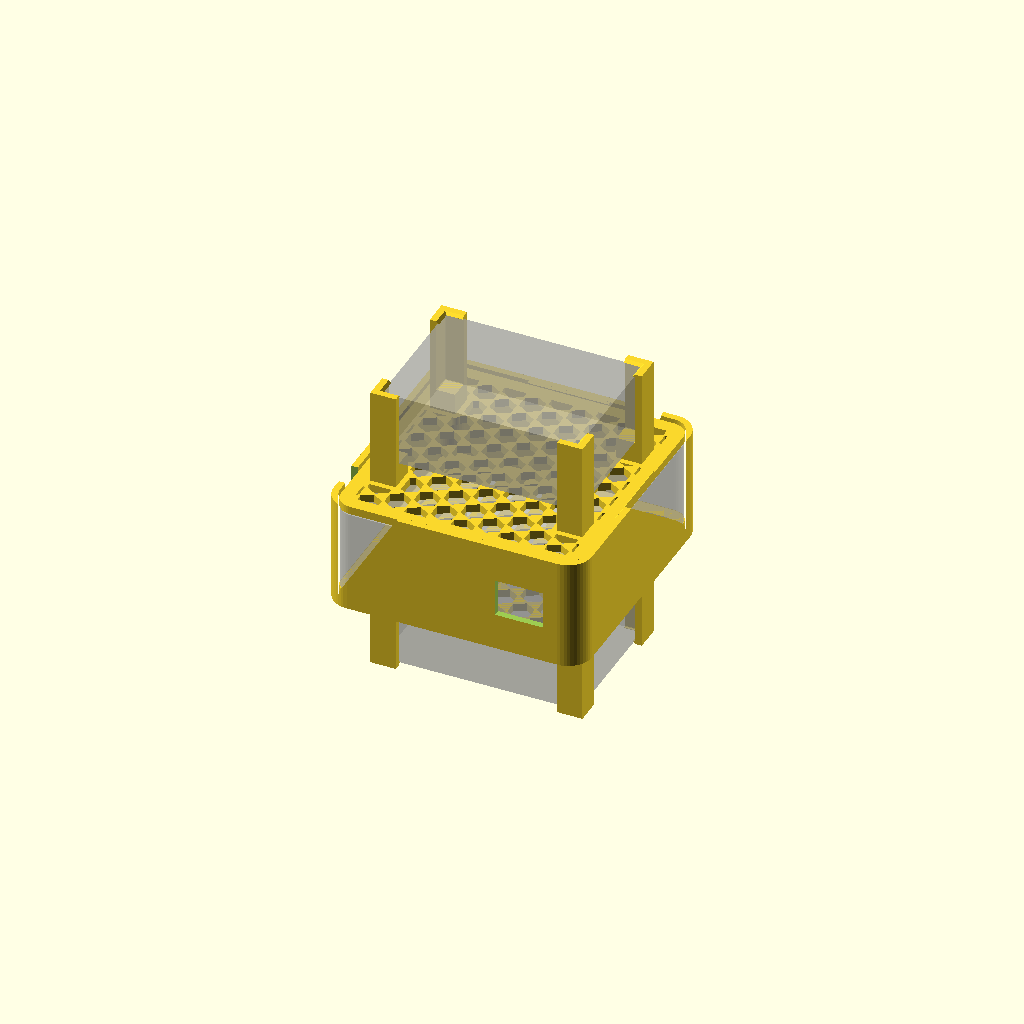
Cell 1 — every parameter at its default value.
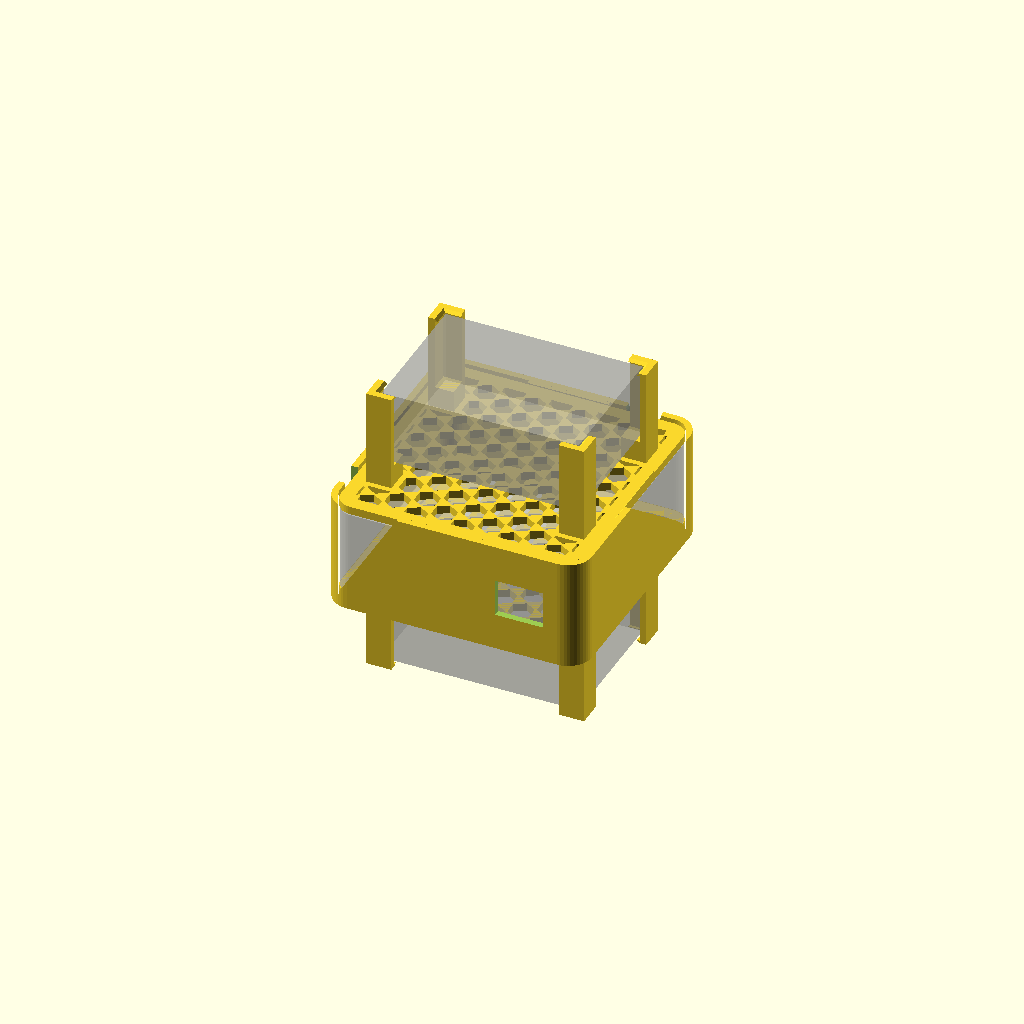
Cell 2 — charger_clr set to 1.5, the other parameters unchanged.
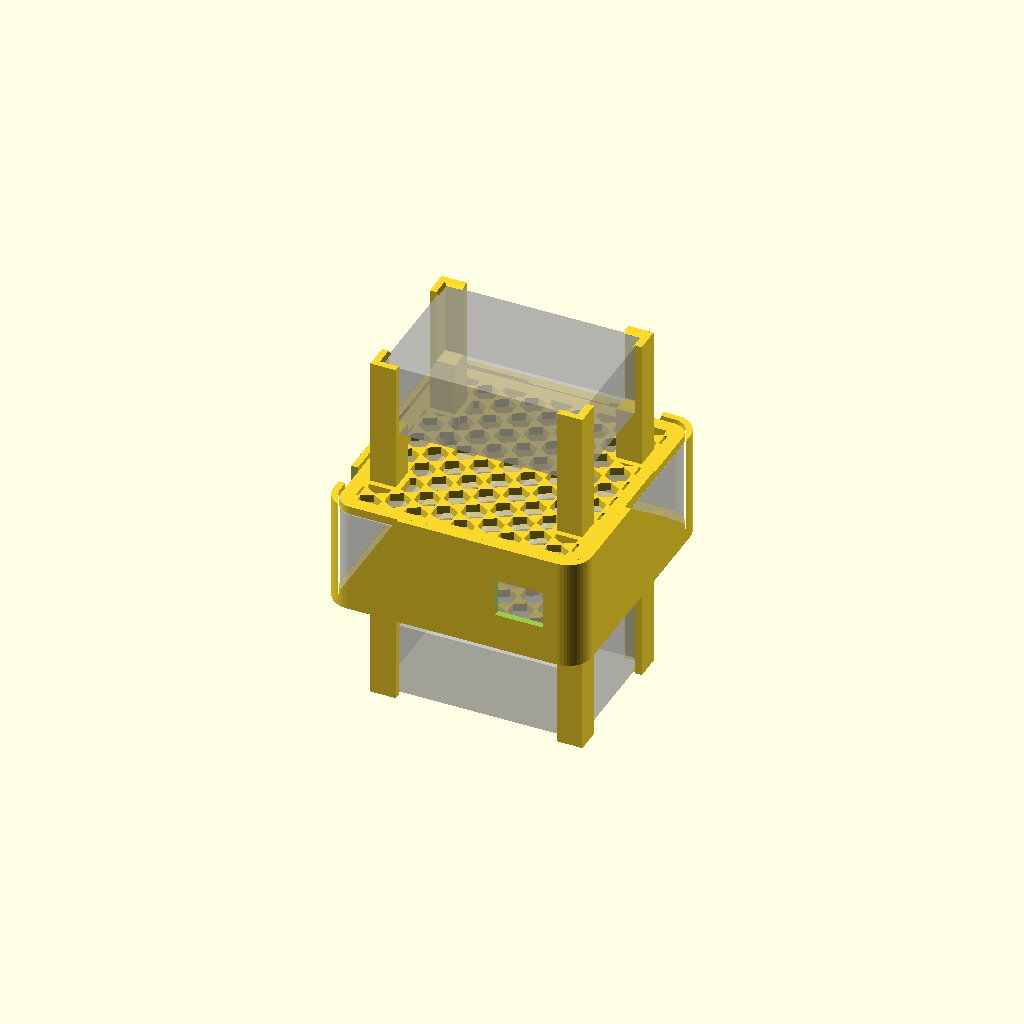
Cell 3: lift = 20 (everything else at default).
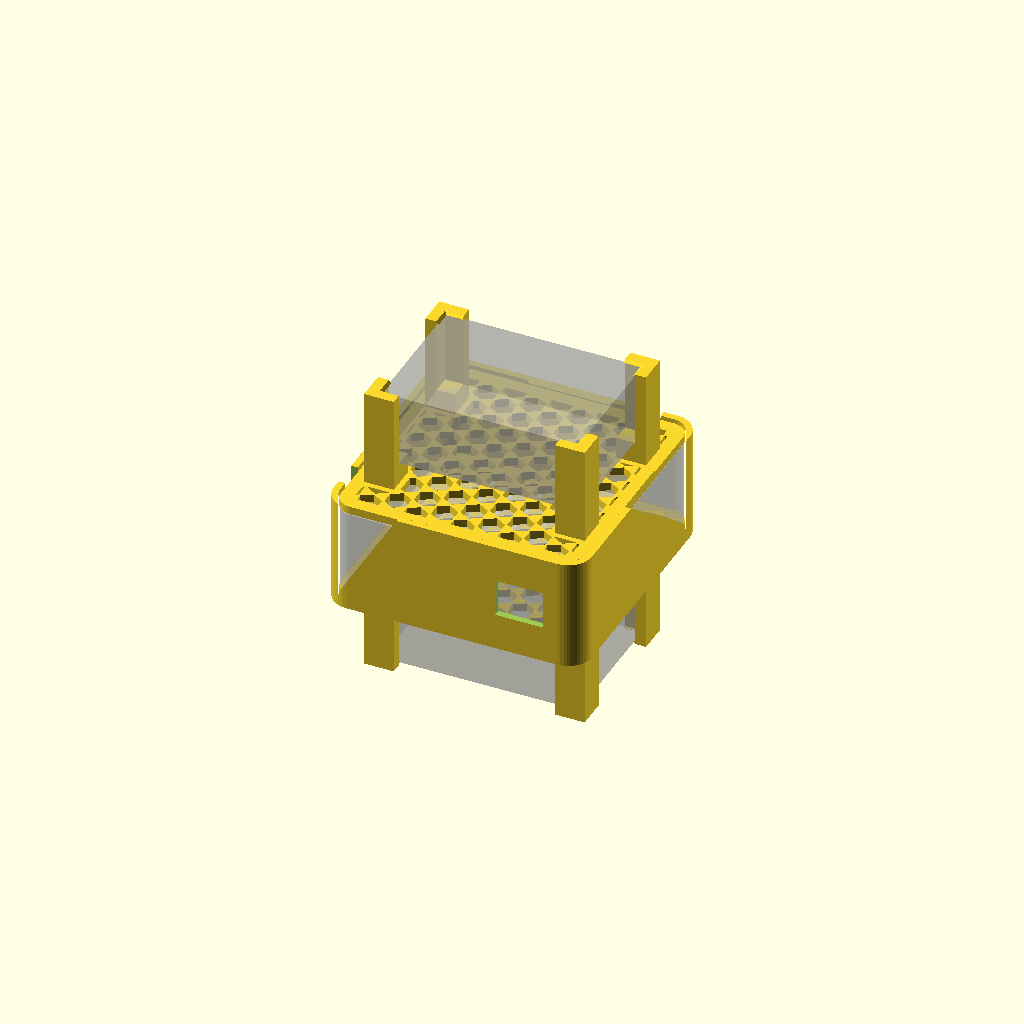
Cell 4 — post_t set to 4, the other parameters unchanged.
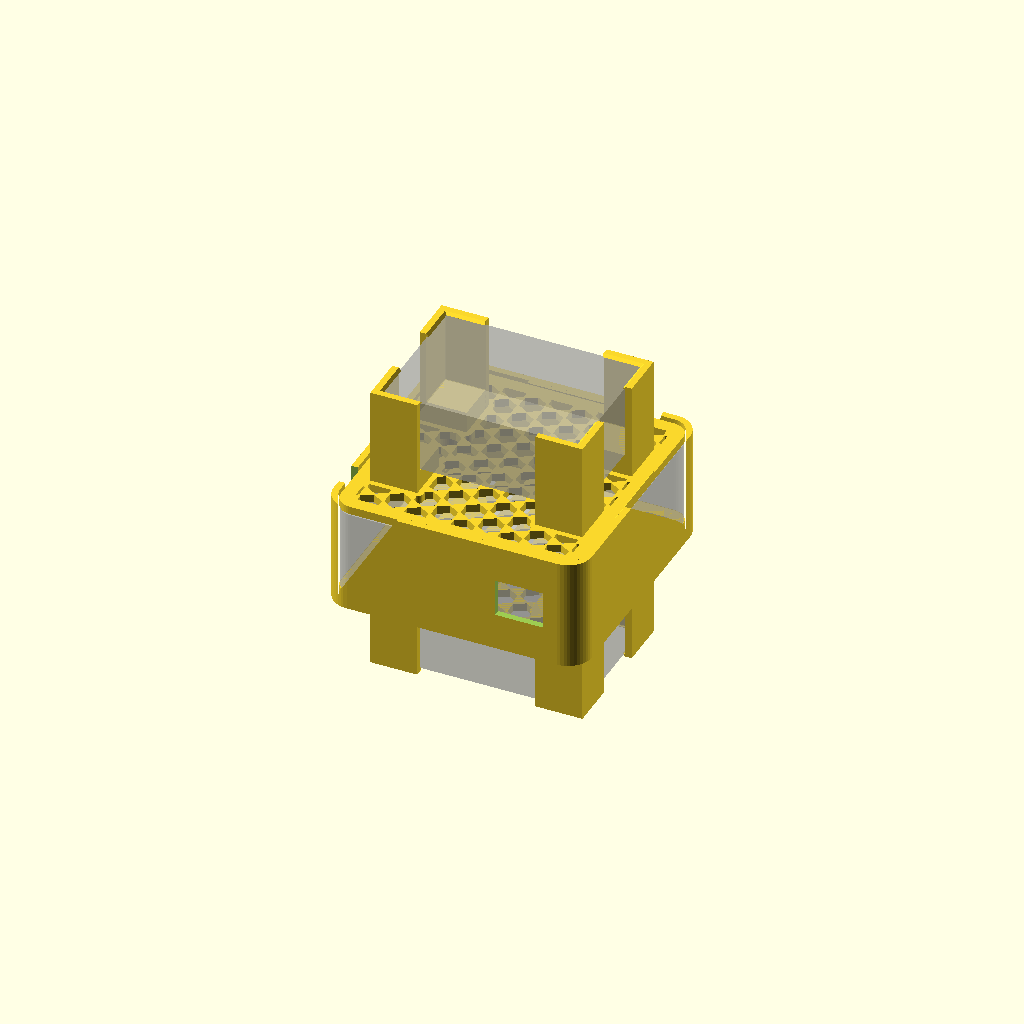
Cell 5: post_arm = 15 (everything else at default).
All cells are drawn from one camera (rotation 55°, 0°, 25°, orthographic, colour scheme Cornfield), so only the parameter changes between them.
OpenSCAD source file examples/toolkitrc_v1/toolkitrc_charger_stack.scad:
// Stand and travel stack for ToolkitRC M6 / M7 chargers and the ADP100 adapter.
// cradle: the charger sits on corner posts, raised over a hex plate. The base fan
//         draws air in from all sides and both long-side vent rows are left open.
// band:   a sleeve around the ADP100. A plate snaps into each open end.
// cap:    a bare plate that closes the band when only one charger travels.
// Desk: a cradle on its own. Travel: cradle + band + cap, or two cradles + band.
// Every part prints in its preview orientation with no supports. Fit tested in PETG.
// Sizes come from published specs and reference prints (Printables 629363,
// 217503, 781836); measure your own units and adjust before printing.
/* [Part] */
part = "stack"; // [cradle, band, cap, stack]

/* [Charger] */
charger = "M7"; // [M6, M7, custom]
// Used when charger = custom: length, width, height
custom_size = [73, 51, 27];
// Gap around the charger body
charger_clr = 0.4; // [0:0.1:1.5]
// Air gap under the charger for the base fan
lift = 8; // [3:1:20]
post_t = 2.4; // [1.6:0.2:4]
// Length of each corner post leg; short keeps the side vents and end ports clear
post_arm = 7; // [4:0.5:15]
// Retaining lip over the charger top edge; 0 = loose fit
lip = 1; // [0:0.2:2]

/* [Power supply] */
psu_size = 90; // [80:0.5:100]
psu_h = 32; // [25:0.5:40]
psu_r = 6; // [0:0.5:15]
psu_clr = 0.5; // [0:0.1:1.5]
band_t = 2.4; // [1.6:0.2:4]
// AC inlet window on the -Y face: offset from centre, width, height
inlet_offset = 25; // [-40:1:40]
inlet_w = 18; // [0:1:40]
inlet_h = 14; // [0:1:30]
// DC lead slot on the -X face, open to the top rim: offset from centre, width
cable_offset = -30; // [-40:1:40]
cable_w = 10; // [0:0.5:20]

/* [Plate] */
plate_t = 3; // [2:0.5:6]
// Solid border around the hex field
rim_w = 5; // [2:0.5:15]
// Hex pitch across flats; 0 = solid plate
hex_pitch = 10; // [0:1:20]
hex_web = 2; // [1:0.2:4]

/* [Snap fit] */
// Gap between the plate edge and the band
fit_clr = 0.3; // [0:0.05:0.8]
// Height the snap bead protrudes inward
bead = 0.6; // [0:0.1:1.2]
bead_h = 1.4; // [0.8:0.1:3]
bead_len = 30; // [10:1:60]

/* [Hidden] */
$fn = 48;
presets = [["M6", [70, 50, 26]], ["M7", [73, 51, 27]]];
cs = charger == "custom" ? custom_size : presets[search([charger], presets)[0]][1];
cl = cs[0] + 2 * charger_clr;
cw = cs[1] + 2 * charger_clr;
ch = cs[2];
psu_in = psu_size + 2 * psu_clr;
r_in = max(psu_r + psu_clr, 0.01);
plate_s = psu_in - 2 * fit_clr;
plate_r = max(r_in - fit_clr, 0.01);
band_h = psu_h + psu_clr + 2 * (plate_t + bead_h);
post_h = lift + ch + lip;

assert(cl + 2 * post_t <= plate_s - 2 * band_t, "charger longer than the plate");

module rsquare(s, r) { offset(r) square(s - 2 * r, center = true); }

module hex_holes(s) {
  rr = (hex_pitch - hex_web) / 2 / cos(30);
  nx = ceil(s / (hex_pitch * cos(30))) + 1;
  ny = ceil(s / hex_pitch) + 1;
  for (i = [-nx:nx], j = [-ny:ny])
    translate([i * hex_pitch * cos(30), (j + (i % 2) / 2) * hex_pitch])
      rotate(30) circle(r = rr, $fn = 6);
}

// Corner-post footprints in plan
module post_plan() {
  for (sx = [-1, 1], sy = [-1, 1]) scale([sx, sy])
    translate([cl / 2 - post_arm, cw / 2 - post_arm])
      square([post_arm + post_t, post_arm + post_t]);
}

module plate() {
  linear_extrude(plate_t) difference() {
    rsquare(plate_s, plate_r);
    if (hex_pitch > 0) difference() {
      intersection() { rsquare(plate_s - 2 * rim_w, max(plate_r - rim_w, 0.01)); hex_holes(plate_s); }
      offset(hex_web) post_plan();
    }
  }
}

module posts() {
  translate([0, 0, plate_t]) for (sx = [-1, 1], sy = [-1, 1]) scale([sx, sy, 1]) {
    // L-wall hugging the charger corner
    linear_extrude(post_h) difference() {
      translate([cl / 2 - post_arm, cw / 2 - post_arm]) square([post_arm + post_t, post_arm + post_t]);
      translate([cl / 2 - post_arm - 1, cw / 2 - post_arm - 1]) square([post_arm + 1, post_arm + 1]);
    }
    // Pad the charger corner rests on
    translate([cl / 2 - post_arm, cw / 2 - post_arm, 0]) cube([post_arm, post_arm, lift]);
    // Lip: flat underside holds the charger, 45 deg top guides it in
    if (lip > 0) translate([0, 0, lift + ch]) {
      hull() {
        translate([cl / 2 - lip, cw / 2 - post_arm, 0]) cube([lip, post_arm, 0.01]);
        translate([cl / 2 - 0.01, cw / 2 - post_arm, lip - 0.01]) cube([0.01, post_arm, 0.01]);
      }
      hull() {
        translate([cl / 2 - post_arm, cw / 2 - lip, 0]) cube([post_arm, lip, 0.01]);
        translate([cl / 2 - post_arm, cw / 2 - 0.01, lip - 0.01]) cube([post_arm, 0.01, 0.01]);
      }
    }
  }
}

module cradle() {
  plate();
  posts();
  if (part == "stack") %translate([0, 0, plate_t + lift + ch / 2]) cube([cs[0], cs[1], ch], center = true);
}

// V-shaped bead segments on the inside of each face, centred at height z
module beads(z) {
  for (a = [0:90:270]) rotate(a) translate([psu_in / 2, 0, z]) rotate([90, 0, 0])
    linear_extrude(bead_len, center = true)
      polygon([[0.01, -bead_h / 2], [-bead, 0], [0.01, bead_h / 2]]);
}

module band() {
  difference() {
    linear_extrude(band_h) difference() {
      rsquare(psu_in + 2 * band_t, r_in + band_t);
      rsquare(psu_in, r_in);
    }
    // AC inlet window
    if (inlet_w > 0) translate([inlet_offset, -psu_in / 2, band_h / 2])
      cube([inlet_w, 3 * band_t, inlet_h], center = true);
    // DC lead slot, open to the top rim so the lead can drop in
    if (cable_w > 0) translate([-psu_in / 2, cable_offset, band_h / 2]) {
      rotate([0, 90, 0]) cylinder(h = 3 * band_t, d = cable_w, center = true);
      translate([0, 0, band_h / 4 + 1]) cube([3 * band_t, cable_w, band_h / 2 + 2], center = true);
    }
    // Thumb notches for prising a plate out, one at each rim
    for (z = [0, band_h]) translate([psu_in / 2 - 18, psu_in / 2, z])
      rotate([90, 0, 0]) cylinder(h = 3 * band_t, r = plate_t + bead_h + 2, center = true);
  }
  beads(bead_h / 2);
  beads(band_h - bead_h / 2);
}

if (part == "cradle") cradle();
else if (part == "cap") plate();
else if (part == "band") band();
else {
  // Two cradles on the band, with a ghost of the ADP100
  translate([0, 0, bead_h]) mirror([0, 0, 1]) translate([0, 0, -plate_t]) cradle();
  band();
  translate([0, 0, band_h - bead_h - plate_t]) cradle();
  %translate([0, 0, bead_h + plate_t]) linear_extrude(psu_h) rsquare(psu_size, psu_r);
}

echo(charger = charger, pocket = [cl, cw], plate = plate_s, band_outer = psu_in + 2 * band_t,
     band_h = band_h, stack_h = band_h - 2 * bead_h + 2 * post_h);
Parameter table extracted from the source (name, type, default, range or options):
part: string, default "stack", options "cradle", "band", "cap", "stack"
charger: string, default "M7", options "M6", "M7", "custom"
custom_size: vector, default [73, 51, 27]
charger_clr: number, default 0.4, range 0 to 1.5, step 0.1
lift: number, default 8, range 3 to 20, step 1
post_t: number, default 2.4, range 1.6 to 4, step 0.2
post_arm: number, default 7, range 4 to 15, step 0.5
lip: number, default 1, range 0 to 2, step 0.2
psu_size: number, default 90, range 80 to 100, step 0.5
psu_h: number, default 32, range 25 to 40, step 0.5
psu_r: number, default 6, range 0 to 15, step 0.5
psu_clr: number, default 0.5, range 0 to 1.5, step 0.1
band_t: number, default 2.4, range 1.6 to 4, step 0.2
inlet_offset: number, default 25, range -40 to 40, step 1
inlet_w: number, default 18, range 0 to 40, step 1
inlet_h: number, default 14, range 0 to 30, step 1
cable_offset: number, default -30, range -40 to 40, step 1
cable_w: number, default 10, range 0 to 20, step 0.5
plate_t: number, default 3, range 2 to 6, step 0.5
rim_w: number, default 5, range 2 to 15, step 0.5
hex_pitch: number, default 10, range 0 to 20, step 1
hex_web: number, default 2, range 1 to 4, step 0.2
fit_clr: number, default 0.3, range 0 to 0.8, step 0.05
bead: number, default 0.6, range 0 to 1.2, step 0.1
bead_h: number, default 1.4, range 0.8 to 3, step 0.1
bead_len: number, default 30, range 10 to 60, step 1
